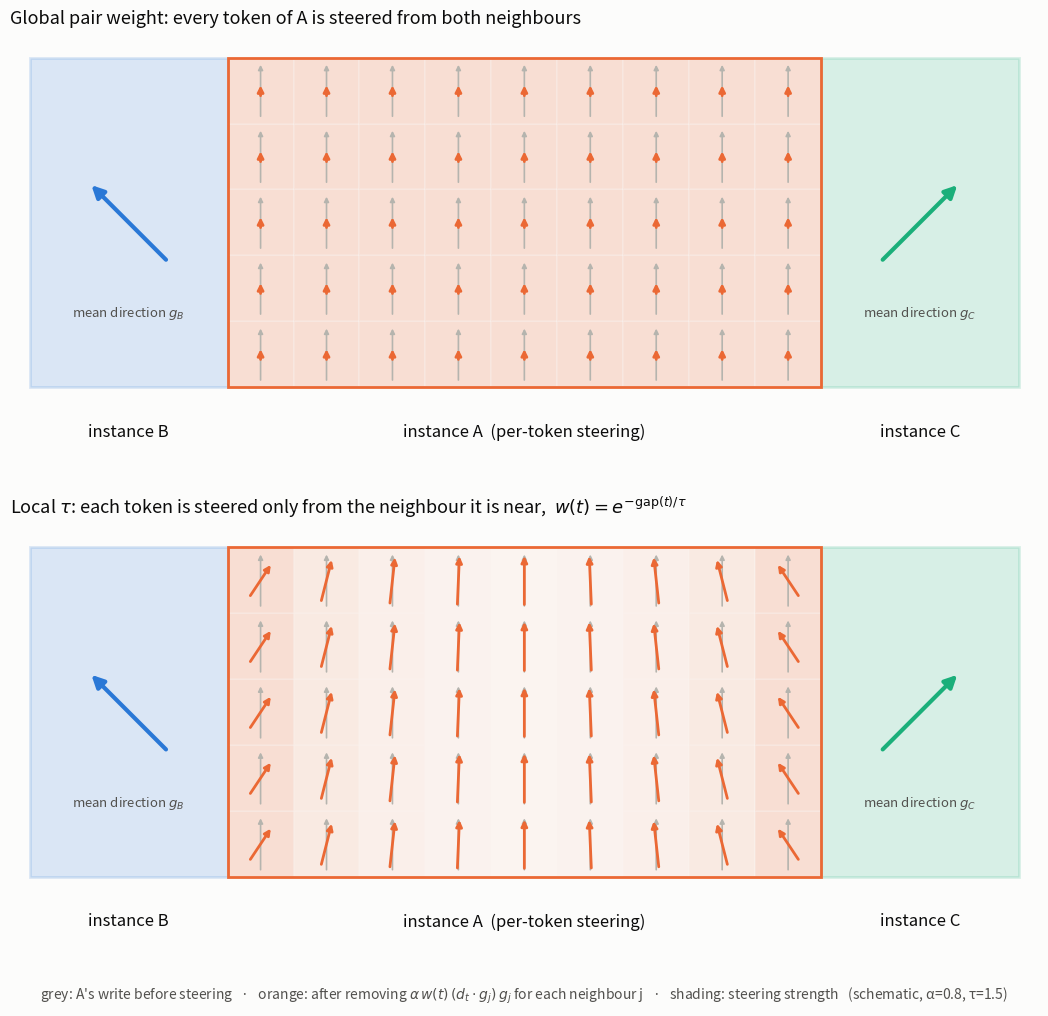

Write Python code to recreate this figure. (Note: this script raises an exception after producing the figure.)
"""
Schematic of local-tau neighbour-orthogonal steering for slides (not real data).
Three instances B | A | C. Each neighbour is drawn with one arrow: its mean content direction g.
Every token of A shows its write before (grey) and after (orange) removing alpha * w(t) of the
component along each neighbour's g. Arrow directions live in feature space, drawn per token.

    python figures/local_tau_diagram.py   ->  figures/local_tau_steering.{png,svg}
"""
from pathlib import Path

import numpy as np
import matplotlib.pyplot as plt
from matplotlib.patches import Rectangle, FancyArrowPatch

SURFACE, INK, INK2, MUTED = "#fcfcfb", "#0b0b0b", "#52514e", "#b5b4ae"
BLUE, ORANGE, AQUA = "#2a78d6", "#eb6834", "#1baf7a"  # categorical slots 1-3: B, A, C

ALPHA, TAU = 0.8, 1.5
ROWS, B_W, A_W, C_W = 5, 3, 9, 3
g_B = np.array([-1.0, 1.0]) / np.sqrt(2)  # neighbour mean directions (feature space)
g_C = np.array([1.0, 1.0]) / np.sqrt(2)
d_A = np.array([0.0, 1.0])                # A's own write direction


def arrow(ax, x, y, v, color, lw, length=0.78, z=3, head=9):
    v = np.asarray(v) * length
    ax.add_patch(FancyArrowPatch((x - v[0] / 2, y - v[1] / 2), (x + v[0] / 2, y + v[1] / 2),
                                 arrowstyle="-|>", mutation_scale=head, color=color, lw=lw,
                                 shrinkA=0, shrinkB=0, zorder=z))


def panel(ax, local: bool, title: str):
    x0A, x0C = B_W, B_W + A_W
    for x0, w, col, name, g in [(0, B_W, BLUE, "B", g_B), (x0C, C_W, AQUA, "C", g_C)]:
        ax.add_patch(Rectangle((x0, 0), w, ROWS, facecolor=col, alpha=0.16, edgecolor=col, lw=2, zorder=1))
        arrow(ax, x0 + w / 2, ROWS / 2, g, col, lw=3, length=1.6, z=4, head=18)
        ax.text(x0 + w / 2, -0.55, f"instance {name}", ha="center", va="top", color=INK, fontsize=12)
        ax.text(x0 + w / 2, ROWS / 2 - 1.25, f"mean direction $g_{name}$", ha="center", va="top",
                color=INK2, fontsize=9.5)
    ax.add_patch(Rectangle((x0A, 0), A_W, ROWS, facecolor="none", edgecolor=ORANGE, lw=2, zorder=5))
    ax.text(x0A + A_W / 2, -0.55, "instance A  (per-token steering)", ha="center", va="top", color=INK, fontsize=12)

    for i in range(A_W):
        gap_B, gap_C = i, A_W - 1 - i                      # tokens between this column and each neighbour
        w_B = np.exp(-gap_B / TAU) if local else 1.0
        w_C = np.exp(-gap_C / TAU) if local else 1.0
        new = d_A - ALPHA * (w_B * (d_A @ g_B) * g_B + w_C * (d_A @ g_C) * g_C)
        strength = min(1.0, max(w_B, w_C))
        for r in range(ROWS):
            x, y = x0A + i + 0.5, r + 0.5
            ax.add_patch(Rectangle((x0A + i, r), 1, 1, facecolor=ORANGE, alpha=0.04 + 0.16 * strength,
                                   edgecolor=SURFACE, lw=1.5, zorder=1))
            arrow(ax, x, y, d_A, MUTED, lw=1.2, z=2, head=7)
            if np.linalg.norm(new) > 0.03:
                arrow(ax, x, y, new, ORANGE, lw=2, z=3)
    ax.set_title(title, loc="left", color=INK, fontsize=13, pad=10)
    ax.set_xlim(-0.3, B_W + A_W + C_W + 0.3)
    ax.set_ylim(-1.4, ROWS + 0.3)
    ax.set_aspect("equal")
    ax.axis("off")


fig, axes = plt.subplots(2, 1, figsize=(11, 10.2), facecolor=SURFACE)
panel(axes[0], local=False, title="Global pair weight: every token of A is steered from both neighbours")
panel(axes[1], local=True,
      title=r"Local $\tau$: each token is steered only from the neighbour it is near,  $w(t)=e^{-\mathrm{gap}(t)/\tau}$")
fig.text(0.5, 0.015,
         "grey: A's write before steering   ·   orange: after removing "
         r"$\alpha\, w(t)\,(d_t\cdot g_j)\,g_j$ for each neighbour j   ·   shading: steering strength"
         f"   (schematic, α={ALPHA}, τ={TAU})",
         ha="center", color=INK2, fontsize=10)
fig.tight_layout(rect=(0, 0.03, 1, 1))
out = Path(__file__).with_name("local_tau_steering")
fig.savefig(f"{out}.png", dpi=200, facecolor=SURFACE)
fig.savefig(f"{out}.svg", facecolor=SURFACE)
print(f"saved {out}.png / .svg")
